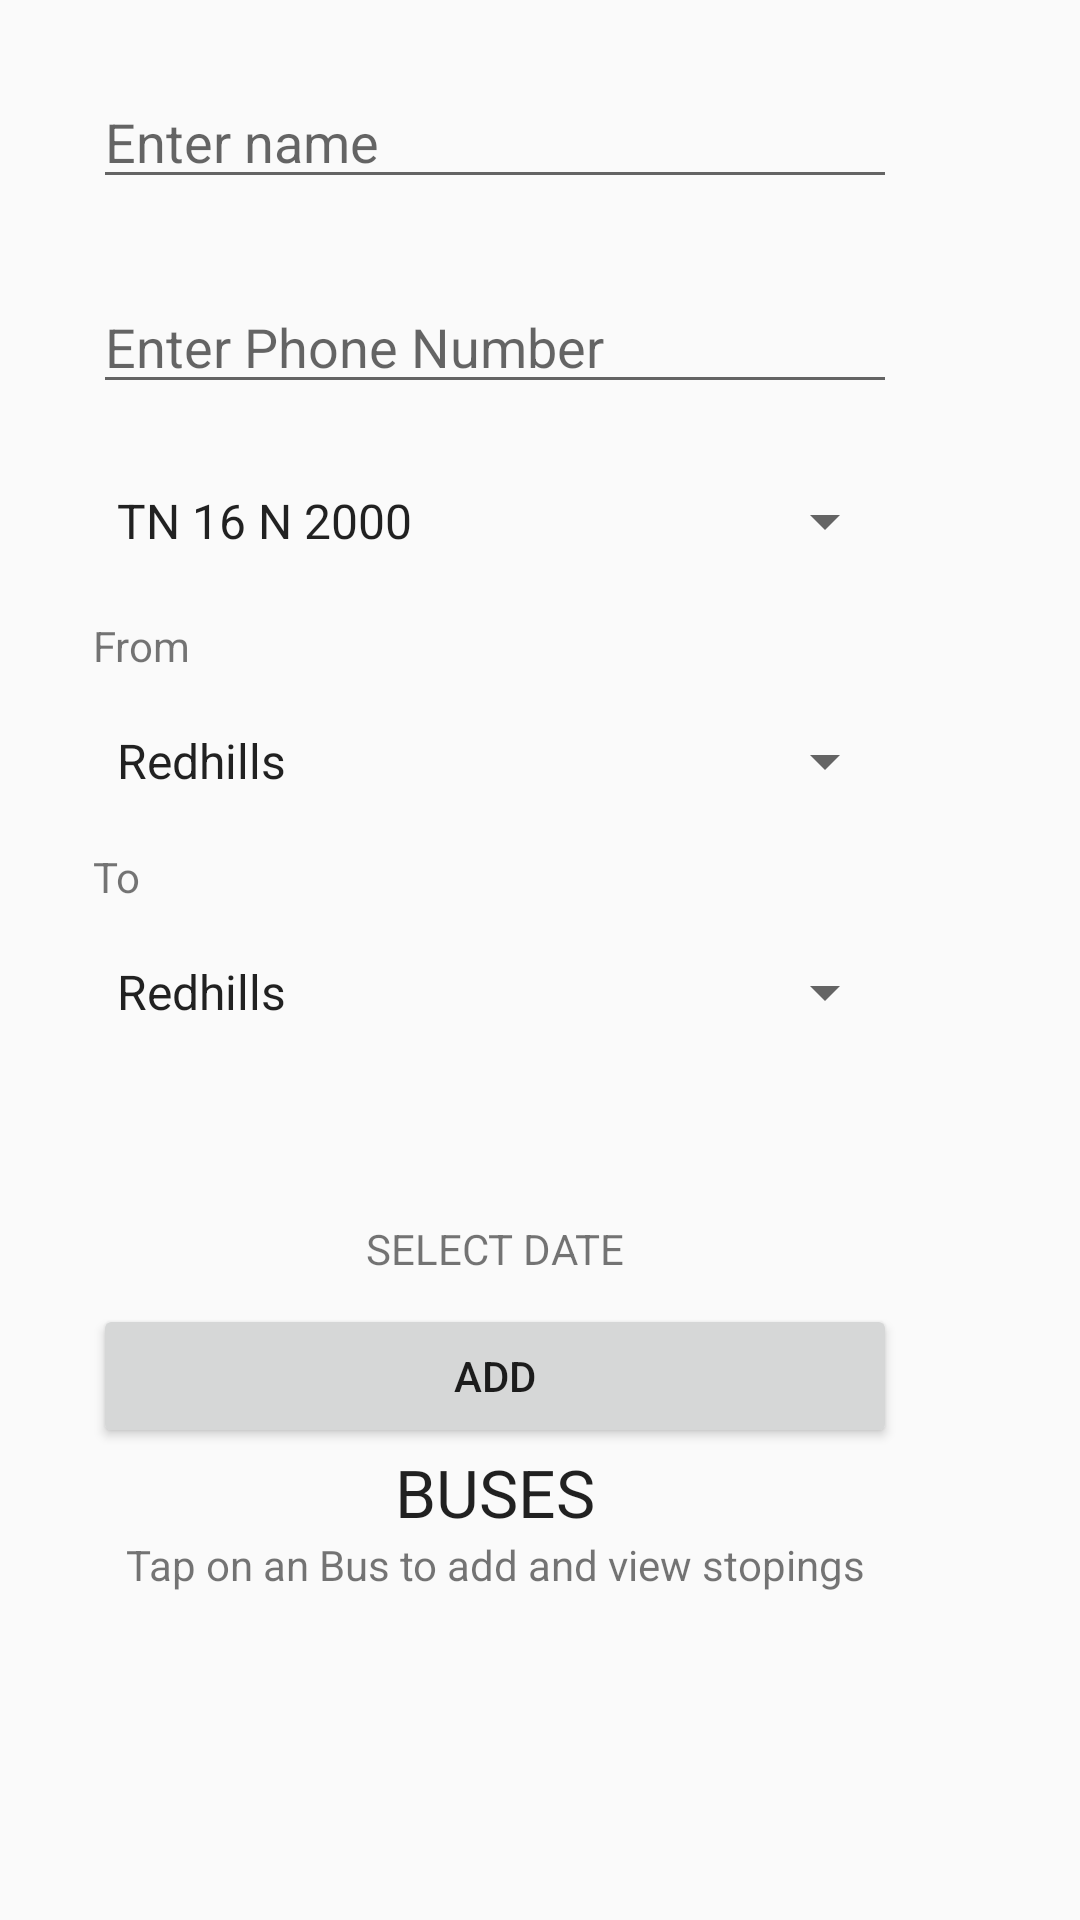

The Android layout XML behind this screen, and the referenced resources:
<!-- AndroidManifest.xml: application theme AppTheme -->
<!-- res/layout/activity_busticketbooking.xml -->
<?xml version="1.0" encoding="utf-8"?>
<RelativeLayout xmlns:android="http://schemas.android.com/apk/res/android"
    xmlns:tools="http://schemas.android.com/tools"
    android:layout_width="match_parent"
    android:layout_height="match_parent"
    tools:context="com.example.appfortransport.busticketbooking">


    <EditText
        android:id="@+id/editTextNamebus"
        android:layout_width="match_parent"
        android:layout_height="wrap_content"
        android:layout_marginStart="31dp"
        android:layout_marginEnd="61dp"
        android:layout_marginTop="25dp"
        android:layout_marginBottom="2dp"
        android:hint="Enter name" />

    <EditText
        android:id="@+id/editTextphonebus"
        android:layout_width="match_parent"
        android:layout_height="wrap_content"
        android:layout_marginStart="31dp"
        android:layout_marginEnd="61dp"
        android:layout_below="@id/editTextNamebus"
        android:layout_marginTop="25dp"
        android:layout_marginBottom="2dp"
        android:hint="Enter Phone Number" />

    <Spinner
        android:id="@+id/editTextbusnumber"
        android:layout_width="match_parent"
        android:layout_height="wrap_content"
        android:layout_below="@id/editTextphonebus"
        android:layout_marginStart="31dp"
        android:entries="@array/busnumber"
        android:layout_marginEnd="61dp"
        android:layout_marginTop="25dp"
        android:layout_marginBottom="2dp"
        android:hint="Enter Bus Number" />


    <TextView
        android:id="@+id/from"
        android:layout_width="match_parent"
        android:layout_height="wrap_content"
        android:layout_below="@id/editTextbusnumber"
        android:layout_marginStart="31dp"
        android:layout_marginEnd="61dp"
        android:layout_marginTop="18dp"
        android:layout_marginBottom="2dp"
        android:text="From" />

    <Spinner
        android:id="@+id/spinnerbus"
        android:layout_width="match_parent"
        android:layout_height="wrap_content"
        android:layout_below="@id/from"
        android:layout_marginStart="31dp"
        android:layout_marginEnd="61dp"
        android:layout_marginTop="15dp"
        android:layout_marginBottom="2dp"
        android:entries="@array/stopping"></Spinner>

    <TextView
        android:id="@+id/to"
        android:layout_width="match_parent"
        android:layout_height="wrap_content"
        android:layout_below="@id/spinnerbus"
        android:layout_marginStart="31dp"
        android:layout_marginEnd="61dp"
        android:layout_marginTop="15dp"
        android:layout_marginBottom="2dp"
        android:text="To" />

    <Spinner
        android:id="@+id/spinnerbus1"
        android:layout_width="match_parent"
        android:layout_height="wrap_content"
        android:layout_below="@id/to"
        android:layout_marginStart="31dp"
        android:layout_marginEnd="61dp"
        android:layout_marginTop="15dp"
        android:layout_marginBottom="2dp"
        android:entries="@array/stopping"></Spinner>


    <TextView
        android:id="@+id/busseatbooked"
        android:layout_width="match_parent"
        android:layout_height="55dp"
        android:layout_below="@id/spinnerbus1"
        android:layout_marginStart="31dp"
        android:layout_marginEnd="61dp"
        android:layout_marginTop="5dp"
        android:layout_marginBottom="2dp"></TextView>

    <TextView
        android:id="@+id/tvDate"
        android:layout_width="match_parent"
        android:layout_height="wrap_content"
        android:layout_below="@id/busseatbooked"
        android:layout_marginStart="31dp"
        android:layout_marginEnd="61dp"
        android:layout_marginBottom="9dp"
        android:text="SELECT DATE"
        android:textAlignment="center" />


    <Button
        android:id="@+id/buttonAddbus"
        android:layout_width="match_parent"
        android:layout_height="wrap_content"
        android:layout_below="@id/tvDate"
        android:layout_marginStart="31dp"
        android:layout_marginEnd="61dp"
        android:text="Add" />

    <TextView
        android:id="@+id/textView"
        android:layout_width="match_parent"
        android:layout_height="wrap_content"
        android:layout_below="@id/buttonAddbus"
        android:layout_marginStart="31dp"
        android:layout_marginEnd="61dp"
        android:text="BUSES"
        android:textAlignment="center"
        android:textAppearance="@style/Base.TextAppearance.AppCompat.Large" />

    <TextView
        android:id="@+id/textView1"
        android:layout_width="match_parent"
        android:layout_height="wrap_content"
        android:layout_below="@id/textView"
        android:layout_marginStart="31dp"
        android:layout_marginEnd="61dp"
        android:layout_marginBottom="25dp"
        android:text="Tap on an Bus to add and view stopings"
        android:textAlignment="center" />


</RelativeLayout>
<!-- resources referenced by this layout -->
<resources>
  <array name="busnumber">
          <item>TN 16 N 2000</item>
          <item>TN 17 N 2001</item>
          <item>TN 18 N 2002</item>
          <item>TN 19 N 2000</item>
      </array>
  <array name="stopping">
          <item>Redhills</item>
          <item>airport</item>
          <item>CMBT</item>
          <item>thabharam</item>
      </array>
  <style name="AppTheme" parent="Theme.AppCompat.Light.NoActionBar">
          
          <item name="colorAccent">@color/colorAccent</item>
      </style>
  <!-- not gathered from this repository: default colours our renderer supplied (Android Studio template values) -->
  <color name="colorAccent">#FF03DAC5</color>
</resources>
